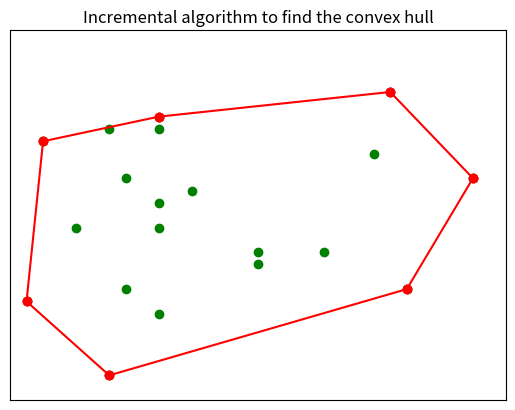

The script that saved this image:
import numpy as np
import matplotlib.pyplot as plt

class Point:
    def __init__(self, x:int , y:int):
        self.x = x
        self.y = y
        
class Plot:
    def __init__(self, y:int, x:int, points:list):
        self.y = y
        self.x = x
        self.points = points
        self.coord = plt.figure()
        self.ax = self.coord.add_subplot(111)
        self.createPlot()
        self.addPoints()
        self.sortPoints()
    
    def createPlot(self):
        self.ax.set_xlim(0, self.x)
        self.ax.set_ylim(0, self.y)
        self.ax.set_xticks([])
        self.ax.set_yticks([])
        
    def addPoints(self):
        for p in self.points:
            self.ax.plot(p.x, p.y, 'go')
    
    def sortPoints(self):
        # Sorting the points by x-value
        # if same x-value by y-value
        self.points.sort(key=lambda p: (p.x, p.y))
    
    def drawLine(self, p1:Point, p2:Point):
        self.ax.plot([p1.x,p2.x], [p1.y, p2.y], 'ro-')
        
    def calculateDeterminant(self, p:Point, p1:Point, p2:Point):
        # p is the point that is checked, p1 and p2 are the points of the line
        n_array = np.array([[1, p1.x, p1.y], 
                            [1, p2.x, p2.y], 
                            [1, p.x, p.y]]) 
        determinant = np.linalg.det(n_array)
        return determinant
        
    def createHull(self, pts:list):
        hull = []
        for i,p in enumerate(pts):
            if i == 0 or i == 1:
                hull.append(p)
                continue
            while len(hull) >= 2:
                det = self.calculateDeterminant(p, hull[-2], hull[-1])
                if det > 0:
                    hull.pop()
                elif det == 0:
                    # Handle collinear points
                    hull.pop()
                else:
                    break
            hull.append(p)
        for i,p in enumerate(hull):
            if i != 0:
                self.drawLine(p, hull[i-1])
                     
    def showPlot(self):
        self.createHull(self.points) # Upper hull
        self.createHull(reversed(self.points)) # Lower hull
        plt.title("Incremental algorithm to find the convex hull")
        plt.show()     
        
if __name__ == "__main__":
    MAX_X = 30
    MAX_Y = 30
    NUM_POINTS = 20
    
    points_set = set()
    while len(points_set) < NUM_POINTS:
        new_point = Point(x=np.random.randint(1, MAX_X-1), y=np.random.randint(1, MAX_Y-1))
        points_set.add(new_point)
    points = list(points_set)
    
    plot = Plot(x=MAX_X, y=MAX_Y, points=points)
    plot.showPlot()
    